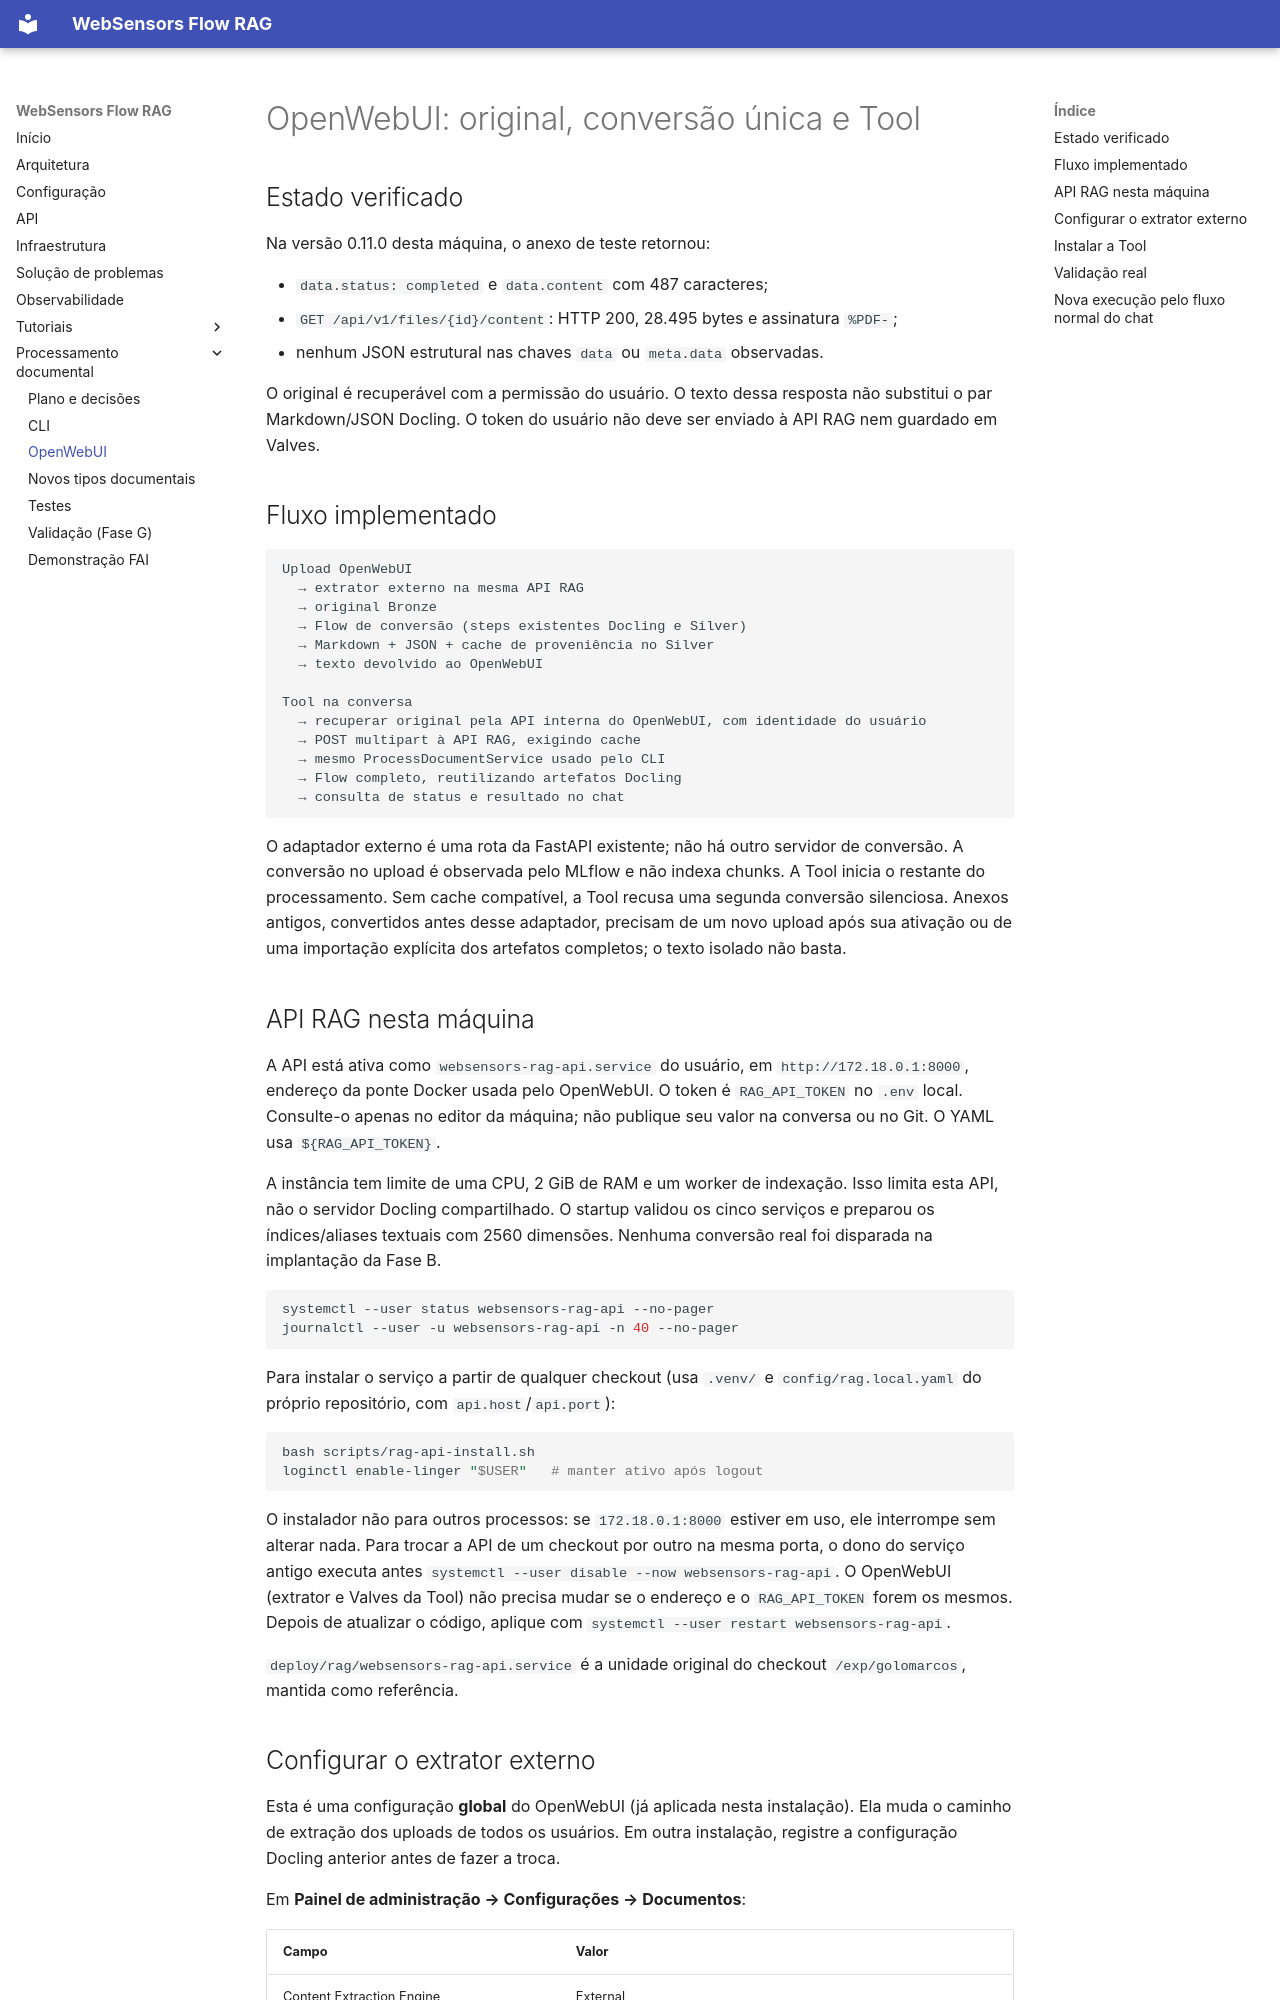

repository: Labic-ICMC-USP/websensors-rag · page: tutorial_openwebui/index.html · generator: mkdocs

# OpenWebUI: original, conversão única e Tool

## Estado verificado

Na versão 0.11.0 desta máquina, o anexo de teste retornou:

- `data.status: completed` e `data.content` com 487 caracteres;
- `GET /api/v1/files/{id}/content`: HTTP 200, 28.495 bytes e assinatura `%PDF-`;
- nenhum JSON estrutural nas chaves `data` ou `meta.data` observadas.

O original é recuperável com a permissão do usuário. O texto dessa resposta não
substitui o par Markdown/JSON Docling. O token do usuário não deve ser enviado
à API RAG nem guardado em Valves.

## Fluxo implementado

```text
Upload OpenWebUI
  → extrator externo na mesma API RAG
  → original Bronze
  → Flow de conversão (steps existentes Docling e Silver)
  → Markdown + JSON + cache de proveniência no Silver
  → texto devolvido ao OpenWebUI

Tool na conversa
  → recuperar original pela API interna do OpenWebUI, com identidade do usuário
  → POST multipart à API RAG, exigindo cache
  → mesmo ProcessDocumentService usado pelo CLI
  → Flow completo, reutilizando artefatos Docling
  → consulta de status e resultado no chat
```

O adaptador externo é uma rota da FastAPI existente; não há outro servidor de
conversão. A conversão no upload é observada pelo MLflow e não indexa chunks.
A Tool inicia o restante do processamento. Sem cache compatível, a Tool recusa
uma segunda conversão silenciosa. Anexos antigos, convertidos antes desse
adaptador, precisam de um novo upload após sua ativação ou de uma importação
explícita dos artefatos completos; o texto isolado não basta.

## API RAG nesta máquina

A API está ativa como `websensors-rag-api.service` do usuário, em
`http://172.18.0.1:8000`, endereço da ponte Docker usada pelo OpenWebUI.
O token é `RAG_API_TOKEN` no `.env` local. Consulte-o apenas no editor da máquina;
não publique seu valor na conversa ou no Git. O YAML usa `${RAG_API_TOKEN}`.

A instância tem limite de uma CPU, 2 GiB de RAM e um worker de indexação. Isso
limita esta API, não o servidor Docling compartilhado. O startup validou os cinco
serviços e preparou os índices/aliases textuais com 2560 dimensões. Nenhuma
conversão real foi disparada na implantação da Fase B.

```bash
systemctl --user status websensors-rag-api --no-pager
journalctl --user -u websensors-rag-api -n 40 --no-pager
```

Para instalar o serviço a partir de qualquer checkout (usa `.venv/` e
`config/rag.local.yaml` do próprio repositório, com `api.host`/`api.port`):

```bash
bash scripts/rag-api-install.sh
loginctl enable-linger "$USER"   # manter ativo após logout
```

O instalador não para outros processos: se `172.18.0.1:8000` estiver em uso, ele
interrompe sem alterar nada. Para trocar a API de um checkout por outro na mesma
porta, o dono do serviço antigo executa antes
`systemctl --user disable --now websensors-rag-api`. O OpenWebUI (extrator e
Valves da Tool) não precisa mudar se o endereço e o `RAG_API_TOKEN` forem os mesmos.
Depois de atualizar o código, aplique com `systemctl --user restart websensors-rag-api`.

`deploy/rag/websensors-rag-api.service` é a unidade original do checkout
`/exp/golomarcos`, mantida como referência.
